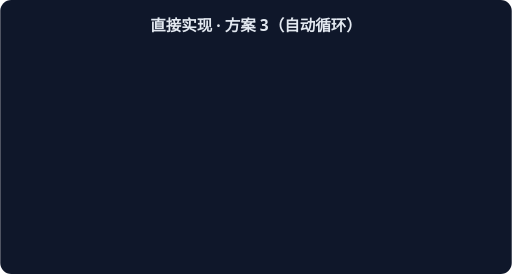
t = 0.00 s
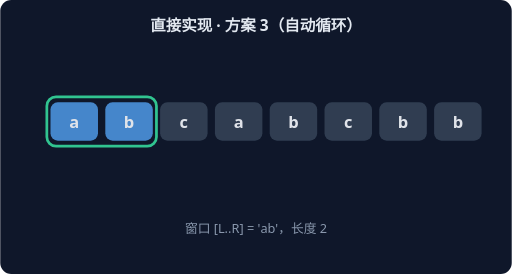
t = 1.67 s
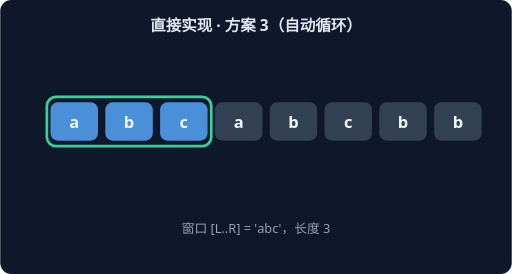
t = 3.33 s
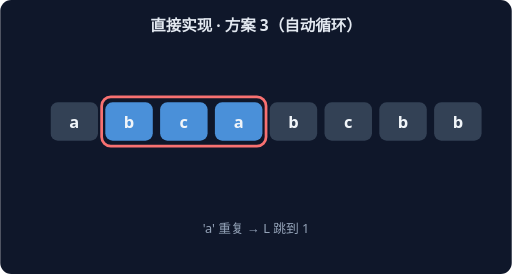
t = 5.00 s
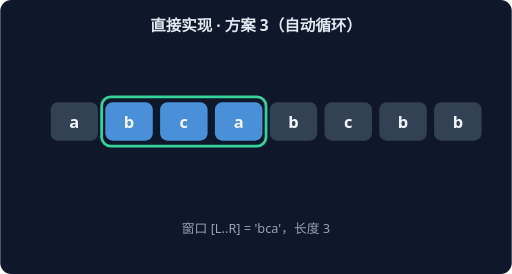
t = 6.67 s
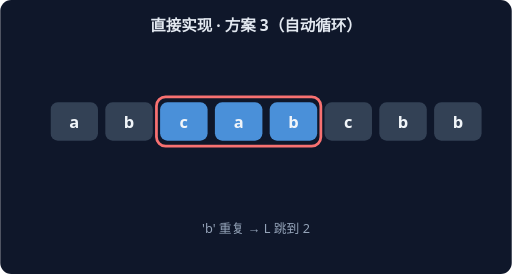
t = 8.33 s

The animated SVG that drew these frames (rendered in a browser with its animation timeline set to each time). Animation: 14 CSS @keyframes rules; frames cover the first 8.33 s, repeats indefinitely.

<svg xmlns="http://www.w3.org/2000/svg" width="560" height="300" viewBox="0 0 560 300" font-family="system-ui,sans-serif">
<rect width="560" height="300" rx="12" fill="#0F172A"/>
<text x="280" y="34" text-anchor="middle" fill="#E2E8F0" font-size="17" font-weight="600">直接实现 · 方案 3（自动循环）</text>
<g style="animation: st0 21.0s linear infinite both">
<rect x="51" y="106" width="60" height="54" rx="10" fill="none" stroke="#34D399" stroke-width="3"/>
<rect x="55" y="112" width="52" height="42" rx="8" fill="#4A90D9"/>
<text x="81" y="140" text-anchor="middle" fill="#F1F5F9" font-size="18" font-weight="700">a</text>
<rect x="115" y="112" width="52" height="42" rx="8" fill="#334155"/>
<text x="141" y="140" text-anchor="middle" fill="#F1F5F9" font-size="18" font-weight="700">b</text>
<rect x="175" y="112" width="52" height="42" rx="8" fill="#334155"/>
<text x="201" y="140" text-anchor="middle" fill="#F1F5F9" font-size="18" font-weight="700">c</text>
<rect x="235" y="112" width="52" height="42" rx="8" fill="#334155"/>
<text x="261" y="140" text-anchor="middle" fill="#F1F5F9" font-size="18" font-weight="700">a</text>
<rect x="295" y="112" width="52" height="42" rx="8" fill="#334155"/>
<text x="321" y="140" text-anchor="middle" fill="#F1F5F9" font-size="18" font-weight="700">b</text>
<rect x="355" y="112" width="52" height="42" rx="8" fill="#334155"/>
<text x="381" y="140" text-anchor="middle" fill="#F1F5F9" font-size="18" font-weight="700">c</text>
<rect x="415" y="112" width="52" height="42" rx="8" fill="#334155"/>
<text x="441" y="140" text-anchor="middle" fill="#F1F5F9" font-size="18" font-weight="700">b</text>
<rect x="475" y="112" width="52" height="42" rx="8" fill="#334155"/>
<text x="501" y="140" text-anchor="middle" fill="#F1F5F9" font-size="18" font-weight="700">b</text>
<text x="280" y="255" text-anchor="middle" fill="#94A3B8" font-size="14">窗口 [L..R] = 'a'，长度 1</text>
</g>
<g style="animation: st1 21.0s linear infinite both">
<rect x="51" y="106" width="120" height="54" rx="10" fill="none" stroke="#34D399" stroke-width="3"/>
<rect x="55" y="112" width="52" height="42" rx="8" fill="#4A90D9"/>
<text x="81" y="140" text-anchor="middle" fill="#F1F5F9" font-size="18" font-weight="700">a</text>
<rect x="115" y="112" width="52" height="42" rx="8" fill="#4A90D9"/>
<text x="141" y="140" text-anchor="middle" fill="#F1F5F9" font-size="18" font-weight="700">b</text>
<rect x="175" y="112" width="52" height="42" rx="8" fill="#334155"/>
<text x="201" y="140" text-anchor="middle" fill="#F1F5F9" font-size="18" font-weight="700">c</text>
<rect x="235" y="112" width="52" height="42" rx="8" fill="#334155"/>
<text x="261" y="140" text-anchor="middle" fill="#F1F5F9" font-size="18" font-weight="700">a</text>
<rect x="295" y="112" width="52" height="42" rx="8" fill="#334155"/>
<text x="321" y="140" text-anchor="middle" fill="#F1F5F9" font-size="18" font-weight="700">b</text>
<rect x="355" y="112" width="52" height="42" rx="8" fill="#334155"/>
<text x="381" y="140" text-anchor="middle" fill="#F1F5F9" font-size="18" font-weight="700">c</text>
<rect x="415" y="112" width="52" height="42" rx="8" fill="#334155"/>
<text x="441" y="140" text-anchor="middle" fill="#F1F5F9" font-size="18" font-weight="700">b</text>
<rect x="475" y="112" width="52" height="42" rx="8" fill="#334155"/>
<text x="501" y="140" text-anchor="middle" fill="#F1F5F9" font-size="18" font-weight="700">b</text>
<text x="280" y="255" text-anchor="middle" fill="#94A3B8" font-size="14">窗口 [L..R] = 'ab'，长度 2</text>
</g>
<g style="animation: st2 21.0s linear infinite both">
<rect x="51" y="106" width="180" height="54" rx="10" fill="none" stroke="#34D399" stroke-width="3"/>
<rect x="55" y="112" width="52" height="42" rx="8" fill="#4A90D9"/>
<text x="81" y="140" text-anchor="middle" fill="#F1F5F9" font-size="18" font-weight="700">a</text>
<rect x="115" y="112" width="52" height="42" rx="8" fill="#4A90D9"/>
<text x="141" y="140" text-anchor="middle" fill="#F1F5F9" font-size="18" font-weight="700">b</text>
<rect x="175" y="112" width="52" height="42" rx="8" fill="#4A90D9"/>
<text x="201" y="140" text-anchor="middle" fill="#F1F5F9" font-size="18" font-weight="700">c</text>
<rect x="235" y="112" width="52" height="42" rx="8" fill="#334155"/>
<text x="261" y="140" text-anchor="middle" fill="#F1F5F9" font-size="18" font-weight="700">a</text>
<rect x="295" y="112" width="52" height="42" rx="8" fill="#334155"/>
<text x="321" y="140" text-anchor="middle" fill="#F1F5F9" font-size="18" font-weight="700">b</text>
<rect x="355" y="112" width="52" height="42" rx="8" fill="#334155"/>
<text x="381" y="140" text-anchor="middle" fill="#F1F5F9" font-size="18" font-weight="700">c</text>
<rect x="415" y="112" width="52" height="42" rx="8" fill="#334155"/>
<text x="441" y="140" text-anchor="middle" fill="#F1F5F9" font-size="18" font-weight="700">b</text>
<rect x="475" y="112" width="52" height="42" rx="8" fill="#334155"/>
<text x="501" y="140" text-anchor="middle" fill="#F1F5F9" font-size="18" font-weight="700">b</text>
<text x="280" y="255" text-anchor="middle" fill="#94A3B8" font-size="14">窗口 [L..R] = 'abc'，长度 3</text>
</g>
<g style="animation: st3 21.0s linear infinite both">
<rect x="111" y="106" width="180" height="54" rx="10" fill="none" stroke="#F87171" stroke-width="3"/>
<rect x="55" y="112" width="52" height="42" rx="8" fill="#334155"/>
<text x="81" y="140" text-anchor="middle" fill="#F1F5F9" font-size="18" font-weight="700">a</text>
<rect x="115" y="112" width="52" height="42" rx="8" fill="#4A90D9"/>
<text x="141" y="140" text-anchor="middle" fill="#F1F5F9" font-size="18" font-weight="700">b</text>
<rect x="175" y="112" width="52" height="42" rx="8" fill="#4A90D9"/>
<text x="201" y="140" text-anchor="middle" fill="#F1F5F9" font-size="18" font-weight="700">c</text>
<rect x="235" y="112" width="52" height="42" rx="8" fill="#4A90D9"/>
<text x="261" y="140" text-anchor="middle" fill="#F1F5F9" font-size="18" font-weight="700">a</text>
<rect x="295" y="112" width="52" height="42" rx="8" fill="#334155"/>
<text x="321" y="140" text-anchor="middle" fill="#F1F5F9" font-size="18" font-weight="700">b</text>
<rect x="355" y="112" width="52" height="42" rx="8" fill="#334155"/>
<text x="381" y="140" text-anchor="middle" fill="#F1F5F9" font-size="18" font-weight="700">c</text>
<rect x="415" y="112" width="52" height="42" rx="8" fill="#334155"/>
<text x="441" y="140" text-anchor="middle" fill="#F1F5F9" font-size="18" font-weight="700">b</text>
<rect x="475" y="112" width="52" height="42" rx="8" fill="#334155"/>
<text x="501" y="140" text-anchor="middle" fill="#F1F5F9" font-size="18" font-weight="700">b</text>
<text x="280" y="255" text-anchor="middle" fill="#94A3B8" font-size="14">'a' 重复 → L 跳到 1</text>
</g>
<g style="animation: st4 21.0s linear infinite both">
<rect x="111" y="106" width="180" height="54" rx="10" fill="none" stroke="#34D399" stroke-width="3"/>
<rect x="55" y="112" width="52" height="42" rx="8" fill="#334155"/>
<text x="81" y="140" text-anchor="middle" fill="#F1F5F9" font-size="18" font-weight="700">a</text>
<rect x="115" y="112" width="52" height="42" rx="8" fill="#4A90D9"/>
<text x="141" y="140" text-anchor="middle" fill="#F1F5F9" font-size="18" font-weight="700">b</text>
<rect x="175" y="112" width="52" height="42" rx="8" fill="#4A90D9"/>
<text x="201" y="140" text-anchor="middle" fill="#F1F5F9" font-size="18" font-weight="700">c</text>
<rect x="235" y="112" width="52" height="42" rx="8" fill="#4A90D9"/>
<text x="261" y="140" text-anchor="middle" fill="#F1F5F9" font-size="18" font-weight="700">a</text>
<rect x="295" y="112" width="52" height="42" rx="8" fill="#334155"/>
<text x="321" y="140" text-anchor="middle" fill="#F1F5F9" font-size="18" font-weight="700">b</text>
<rect x="355" y="112" width="52" height="42" rx="8" fill="#334155"/>
<text x="381" y="140" text-anchor="middle" fill="#F1F5F9" font-size="18" font-weight="700">c</text>
<rect x="415" y="112" width="52" height="42" rx="8" fill="#334155"/>
<text x="441" y="140" text-anchor="middle" fill="#F1F5F9" font-size="18" font-weight="700">b</text>
<rect x="475" y="112" width="52" height="42" rx="8" fill="#334155"/>
<text x="501" y="140" text-anchor="middle" fill="#F1F5F9" font-size="18" font-weight="700">b</text>
<text x="280" y="255" text-anchor="middle" fill="#94A3B8" font-size="14">窗口 [L..R] = 'bca'，长度 3</text>
</g>
<g style="animation: st5 21.0s linear infinite both">
<rect x="171" y="106" width="180" height="54" rx="10" fill="none" stroke="#F87171" stroke-width="3"/>
<rect x="55" y="112" width="52" height="42" rx="8" fill="#334155"/>
<text x="81" y="140" text-anchor="middle" fill="#F1F5F9" font-size="18" font-weight="700">a</text>
<rect x="115" y="112" width="52" height="42" rx="8" fill="#334155"/>
<text x="141" y="140" text-anchor="middle" fill="#F1F5F9" font-size="18" font-weight="700">b</text>
<rect x="175" y="112" width="52" height="42" rx="8" fill="#4A90D9"/>
<text x="201" y="140" text-anchor="middle" fill="#F1F5F9" font-size="18" font-weight="700">c</text>
<rect x="235" y="112" width="52" height="42" rx="8" fill="#4A90D9"/>
<text x="261" y="140" text-anchor="middle" fill="#F1F5F9" font-size="18" font-weight="700">a</text>
<rect x="295" y="112" width="52" height="42" rx="8" fill="#4A90D9"/>
<text x="321" y="140" text-anchor="middle" fill="#F1F5F9" font-size="18" font-weight="700">b</text>
<rect x="355" y="112" width="52" height="42" rx="8" fill="#334155"/>
<text x="381" y="140" text-anchor="middle" fill="#F1F5F9" font-size="18" font-weight="700">c</text>
<rect x="415" y="112" width="52" height="42" rx="8" fill="#334155"/>
<text x="441" y="140" text-anchor="middle" fill="#F1F5F9" font-size="18" font-weight="700">b</text>
<rect x="475" y="112" width="52" height="42" rx="8" fill="#334155"/>
<text x="501" y="140" text-anchor="middle" fill="#F1F5F9" font-size="18" font-weight="700">b</text>
<text x="280" y="255" text-anchor="middle" fill="#94A3B8" font-size="14">'b' 重复 → L 跳到 2</text>
</g>
<g style="animation: st6 21.0s linear infinite both">
<rect x="171" y="106" width="180" height="54" rx="10" fill="none" stroke="#34D399" stroke-width="3"/>
<rect x="55" y="112" width="52" height="42" rx="8" fill="#334155"/>
<text x="81" y="140" text-anchor="middle" fill="#F1F5F9" font-size="18" font-weight="700">a</text>
<rect x="115" y="112" width="52" height="42" rx="8" fill="#334155"/>
<text x="141" y="140" text-anchor="middle" fill="#F1F5F9" font-size="18" font-weight="700">b</text>
<rect x="175" y="112" width="52" height="42" rx="8" fill="#4A90D9"/>
<text x="201" y="140" text-anchor="middle" fill="#F1F5F9" font-size="18" font-weight="700">c</text>
<rect x="235" y="112" width="52" height="42" rx="8" fill="#4A90D9"/>
<text x="261" y="140" text-anchor="middle" fill="#F1F5F9" font-size="18" font-weight="700">a</text>
<rect x="295" y="112" width="52" height="42" rx="8" fill="#4A90D9"/>
<text x="321" y="140" text-anchor="middle" fill="#F1F5F9" font-size="18" font-weight="700">b</text>
<rect x="355" y="112" width="52" height="42" rx="8" fill="#334155"/>
<text x="381" y="140" text-anchor="middle" fill="#F1F5F9" font-size="18" font-weight="700">c</text>
<rect x="415" y="112" width="52" height="42" rx="8" fill="#334155"/>
<text x="441" y="140" text-anchor="middle" fill="#F1F5F9" font-size="18" font-weight="700">b</text>
<rect x="475" y="112" width="52" height="42" rx="8" fill="#334155"/>
<text x="501" y="140" text-anchor="middle" fill="#F1F5F9" font-size="18" font-weight="700">b</text>
<text x="280" y="255" text-anchor="middle" fill="#94A3B8" font-size="14">窗口 [L..R] = 'cab'，长度 3</text>
</g>
<g style="animation: st7 21.0s linear infinite both">
<rect x="231" y="106" width="180" height="54" rx="10" fill="none" stroke="#F87171" stroke-width="3"/>
<rect x="55" y="112" width="52" height="42" rx="8" fill="#334155"/>
<text x="81" y="140" text-anchor="middle" fill="#F1F5F9" font-size="18" font-weight="700">a</text>
<rect x="115" y="112" width="52" height="42" rx="8" fill="#334155"/>
<text x="141" y="140" text-anchor="middle" fill="#F1F5F9" font-size="18" font-weight="700">b</text>
<rect x="175" y="112" width="52" height="42" rx="8" fill="#334155"/>
<text x="201" y="140" text-anchor="middle" fill="#F1F5F9" font-size="18" font-weight="700">c</text>
<rect x="235" y="112" width="52" height="42" rx="8" fill="#4A90D9"/>
<text x="261" y="140" text-anchor="middle" fill="#F1F5F9" font-size="18" font-weight="700">a</text>
<rect x="295" y="112" width="52" height="42" rx="8" fill="#4A90D9"/>
<text x="321" y="140" text-anchor="middle" fill="#F1F5F9" font-size="18" font-weight="700">b</text>
<rect x="355" y="112" width="52" height="42" rx="8" fill="#4A90D9"/>
<text x="381" y="140" text-anchor="middle" fill="#F1F5F9" font-size="18" font-weight="700">c</text>
<rect x="415" y="112" width="52" height="42" rx="8" fill="#334155"/>
<text x="441" y="140" text-anchor="middle" fill="#F1F5F9" font-size="18" font-weight="700">b</text>
<rect x="475" y="112" width="52" height="42" rx="8" fill="#334155"/>
<text x="501" y="140" text-anchor="middle" fill="#F1F5F9" font-size="18" font-weight="700">b</text>
<text x="280" y="255" text-anchor="middle" fill="#94A3B8" font-size="14">'c' 重复 → L 跳到 3</text>
</g>
<g style="animation: st8 21.0s linear infinite both">
<rect x="231" y="106" width="180" height="54" rx="10" fill="none" stroke="#34D399" stroke-width="3"/>
<rect x="55" y="112" width="52" height="42" rx="8" fill="#334155"/>
<text x="81" y="140" text-anchor="middle" fill="#F1F5F9" font-size="18" font-weight="700">a</text>
<rect x="115" y="112" width="52" height="42" rx="8" fill="#334155"/>
<text x="141" y="140" text-anchor="middle" fill="#F1F5F9" font-size="18" font-weight="700">b</text>
<rect x="175" y="112" width="52" height="42" rx="8" fill="#334155"/>
<text x="201" y="140" text-anchor="middle" fill="#F1F5F9" font-size="18" font-weight="700">c</text>
<rect x="235" y="112" width="52" height="42" rx="8" fill="#4A90D9"/>
<text x="261" y="140" text-anchor="middle" fill="#F1F5F9" font-size="18" font-weight="700">a</text>
<rect x="295" y="112" width="52" height="42" rx="8" fill="#4A90D9"/>
<text x="321" y="140" text-anchor="middle" fill="#F1F5F9" font-size="18" font-weight="700">b</text>
<rect x="355" y="112" width="52" height="42" rx="8" fill="#4A90D9"/>
<text x="381" y="140" text-anchor="middle" fill="#F1F5F9" font-size="18" font-weight="700">c</text>
<rect x="415" y="112" width="52" height="42" rx="8" fill="#334155"/>
<text x="441" y="140" text-anchor="middle" fill="#F1F5F9" font-size="18" font-weight="700">b</text>
<rect x="475" y="112" width="52" height="42" rx="8" fill="#334155"/>
<text x="501" y="140" text-anchor="middle" fill="#F1F5F9" font-size="18" font-weight="700">b</text>
<text x="280" y="255" text-anchor="middle" fill="#94A3B8" font-size="14">窗口 [L..R] = 'abc'，长度 3</text>
</g>
<g style="animation: st9 21.0s linear infinite both">
<rect x="351" y="106" width="120" height="54" rx="10" fill="none" stroke="#F87171" stroke-width="3"/>
<rect x="55" y="112" width="52" height="42" rx="8" fill="#334155"/>
<text x="81" y="140" text-anchor="middle" fill="#F1F5F9" font-size="18" font-weight="700">a</text>
<rect x="115" y="112" width="52" height="42" rx="8" fill="#334155"/>
<text x="141" y="140" text-anchor="middle" fill="#F1F5F9" font-size="18" font-weight="700">b</text>
<rect x="175" y="112" width="52" height="42" rx="8" fill="#334155"/>
<text x="201" y="140" text-anchor="middle" fill="#F1F5F9" font-size="18" font-weight="700">c</text>
<rect x="235" y="112" width="52" height="42" rx="8" fill="#334155"/>
<text x="261" y="140" text-anchor="middle" fill="#F1F5F9" font-size="18" font-weight="700">a</text>
<rect x="295" y="112" width="52" height="42" rx="8" fill="#334155"/>
<text x="321" y="140" text-anchor="middle" fill="#F1F5F9" font-size="18" font-weight="700">b</text>
<rect x="355" y="112" width="52" height="42" rx="8" fill="#4A90D9"/>
<text x="381" y="140" text-anchor="middle" fill="#F1F5F9" font-size="18" font-weight="700">c</text>
<rect x="415" y="112" width="52" height="42" rx="8" fill="#4A90D9"/>
<text x="441" y="140" text-anchor="middle" fill="#F1F5F9" font-size="18" font-weight="700">b</text>
<rect x="475" y="112" width="52" height="42" rx="8" fill="#334155"/>
<text x="501" y="140" text-anchor="middle" fill="#F1F5F9" font-size="18" font-weight="700">b</text>
<text x="280" y="255" text-anchor="middle" fill="#94A3B8" font-size="14">'b' 重复 → L 跳到 5</text>
</g>
<g style="animation: st10 21.0s linear infinite both">
<rect x="351" y="106" width="120" height="54" rx="10" fill="none" stroke="#34D399" stroke-width="3"/>
<rect x="55" y="112" width="52" height="42" rx="8" fill="#334155"/>
<text x="81" y="140" text-anchor="middle" fill="#F1F5F9" font-size="18" font-weight="700">a</text>
<rect x="115" y="112" width="52" height="42" rx="8" fill="#334155"/>
<text x="141" y="140" text-anchor="middle" fill="#F1F5F9" font-size="18" font-weight="700">b</text>
<rect x="175" y="112" width="52" height="42" rx="8" fill="#334155"/>
<text x="201" y="140" text-anchor="middle" fill="#F1F5F9" font-size="18" font-weight="700">c</text>
<rect x="235" y="112" width="52" height="42" rx="8" fill="#334155"/>
<text x="261" y="140" text-anchor="middle" fill="#F1F5F9" font-size="18" font-weight="700">a</text>
<rect x="295" y="112" width="52" height="42" rx="8" fill="#334155"/>
<text x="321" y="140" text-anchor="middle" fill="#F1F5F9" font-size="18" font-weight="700">b</text>
<rect x="355" y="112" width="52" height="42" rx="8" fill="#4A90D9"/>
<text x="381" y="140" text-anchor="middle" fill="#F1F5F9" font-size="18" font-weight="700">c</text>
<rect x="415" y="112" width="52" height="42" rx="8" fill="#4A90D9"/>
<text x="441" y="140" text-anchor="middle" fill="#F1F5F9" font-size="18" font-weight="700">b</text>
<rect x="475" y="112" width="52" height="42" rx="8" fill="#334155"/>
<text x="501" y="140" text-anchor="middle" fill="#F1F5F9" font-size="18" font-weight="700">b</text>
<text x="280" y="255" text-anchor="middle" fill="#94A3B8" font-size="14">窗口 [L..R] = 'cb'，长度 2</text>
</g>
<g style="animation: st11 21.0s linear infinite both">
<rect x="471" y="106" width="60" height="54" rx="10" fill="none" stroke="#F87171" stroke-width="3"/>
<rect x="55" y="112" width="52" height="42" rx="8" fill="#334155"/>
<text x="81" y="140" text-anchor="middle" fill="#F1F5F9" font-size="18" font-weight="700">a</text>
<rect x="115" y="112" width="52" height="42" rx="8" fill="#334155"/>
<text x="141" y="140" text-anchor="middle" fill="#F1F5F9" font-size="18" font-weight="700">b</text>
<rect x="175" y="112" width="52" height="42" rx="8" fill="#334155"/>
<text x="201" y="140" text-anchor="middle" fill="#F1F5F9" font-size="18" font-weight="700">c</text>
<rect x="235" y="112" width="52" height="42" rx="8" fill="#334155"/>
<text x="261" y="140" text-anchor="middle" fill="#F1F5F9" font-size="18" font-weight="700">a</text>
<rect x="295" y="112" width="52" height="42" rx="8" fill="#334155"/>
<text x="321" y="140" text-anchor="middle" fill="#F1F5F9" font-size="18" font-weight="700">b</text>
<rect x="355" y="112" width="52" height="42" rx="8" fill="#334155"/>
<text x="381" y="140" text-anchor="middle" fill="#F1F5F9" font-size="18" font-weight="700">c</text>
<rect x="415" y="112" width="52" height="42" rx="8" fill="#334155"/>
<text x="441" y="140" text-anchor="middle" fill="#F1F5F9" font-size="18" font-weight="700">b</text>
<rect x="475" y="112" width="52" height="42" rx="8" fill="#4A90D9"/>
<text x="501" y="140" text-anchor="middle" fill="#F1F5F9" font-size="18" font-weight="700">b</text>
<text x="280" y="255" text-anchor="middle" fill="#94A3B8" font-size="14">'b' 重复 → L 跳到 7</text>
</g>
<g style="animation: st12 21.0s linear infinite both">
<rect x="471" y="106" width="60" height="54" rx="10" fill="none" stroke="#34D399" stroke-width="3"/>
<rect x="55" y="112" width="52" height="42" rx="8" fill="#334155"/>
<text x="81" y="140" text-anchor="middle" fill="#F1F5F9" font-size="18" font-weight="700">a</text>
<rect x="115" y="112" width="52" height="42" rx="8" fill="#334155"/>
<text x="141" y="140" text-anchor="middle" fill="#F1F5F9" font-size="18" font-weight="700">b</text>
<rect x="175" y="112" width="52" height="42" rx="8" fill="#334155"/>
<text x="201" y="140" text-anchor="middle" fill="#F1F5F9" font-size="18" font-weight="700">c</text>
<rect x="235" y="112" width="52" height="42" rx="8" fill="#334155"/>
<text x="261" y="140" text-anchor="middle" fill="#F1F5F9" font-size="18" font-weight="700">a</text>
<rect x="295" y="112" width="52" height="42" rx="8" fill="#334155"/>
<text x="321" y="140" text-anchor="middle" fill="#F1F5F9" font-size="18" font-weight="700">b</text>
<rect x="355" y="112" width="52" height="42" rx="8" fill="#334155"/>
<text x="381" y="140" text-anchor="middle" fill="#F1F5F9" font-size="18" font-weight="700">c</text>
<rect x="415" y="112" width="52" height="42" rx="8" fill="#334155"/>
<text x="441" y="140" text-anchor="middle" fill="#F1F5F9" font-size="18" font-weight="700">b</text>
<rect x="475" y="112" width="52" height="42" rx="8" fill="#4A90D9"/>
<text x="501" y="140" text-anchor="middle" fill="#F1F5F9" font-size="18" font-weight="700">b</text>
<text x="280" y="255" text-anchor="middle" fill="#94A3B8" font-size="14">窗口 [L..R] = 'b'，长度 1</text>
</g>
<g style="animation: st13 21.0s linear infinite both">
<rect x="55" y="112" width="52" height="42" rx="8" fill="#34D399"/>
<text x="81" y="140" text-anchor="middle" fill="#F1F5F9" font-size="18" font-weight="700">a</text>
<rect x="115" y="112" width="52" height="42" rx="8" fill="#34D399"/>
<text x="141" y="140" text-anchor="middle" fill="#F1F5F9" font-size="18" font-weight="700">b</text>
<rect x="175" y="112" width="52" height="42" rx="8" fill="#34D399"/>
<text x="201" y="140" text-anchor="middle" fill="#F1F5F9" font-size="18" font-weight="700">c</text>
<rect x="235" y="112" width="52" height="42" rx="8" fill="#334155"/>
<text x="261" y="140" text-anchor="middle" fill="#F1F5F9" font-size="18" font-weight="700">a</text>
<rect x="295" y="112" width="52" height="42" rx="8" fill="#334155"/>
<text x="321" y="140" text-anchor="middle" fill="#F1F5F9" font-size="18" font-weight="700">b</text>
<rect x="355" y="112" width="52" height="42" rx="8" fill="#334155"/>
<text x="381" y="140" text-anchor="middle" fill="#F1F5F9" font-size="18" font-weight="700">c</text>
<rect x="415" y="112" width="52" height="42" rx="8" fill="#334155"/>
<text x="441" y="140" text-anchor="middle" fill="#F1F5F9" font-size="18" font-weight="700">b</text>
<rect x="475" y="112" width="52" height="42" rx="8" fill="#334155"/>
<text x="501" y="140" text-anchor="middle" fill="#F1F5F9" font-size="18" font-weight="700">b</text>
<text x="280" y="255" text-anchor="middle" fill="#94A3B8" font-size="14">最长无重复子串 'abc'（长度 3）</text>
</g>
<style>
.st0 {opacity:0} @keyframes st0 {0%{opacity:0}0.00%{opacity:0}0.86%{opacity:1}6.29%{opacity:1}7.14%{opacity:0}100%{opacity:0}}
.st1 {opacity:0} @keyframes st1 {0%{opacity:0}7.14%{opacity:0}8.00%{opacity:1}13.43%{opacity:1}14.29%{opacity:0}100%{opacity:0}}
.st2 {opacity:0} @keyframes st2 {0%{opacity:0}14.29%{opacity:0}15.14%{opacity:1}20.57%{opacity:1}21.43%{opacity:0}100%{opacity:0}}
.st3 {opacity:0} @keyframes st3 {0%{opacity:0}21.43%{opacity:0}22.29%{opacity:1}27.71%{opacity:1}28.57%{opacity:0}100%{opacity:0}}
.st4 {opacity:0} @keyframes st4 {0%{opacity:0}28.57%{opacity:0}29.43%{opacity:1}34.86%{opacity:1}35.71%{opacity:0}100%{opacity:0}}
.st5 {opacity:0} @keyframes st5 {0%{opacity:0}35.71%{opacity:0}36.57%{opacity:1}42.00%{opacity:1}42.86%{opacity:0}100%{opacity:0}}
.st6 {opacity:0} @keyframes st6 {0%{opacity:0}42.86%{opacity:0}43.71%{opacity:1}49.14%{opacity:1}50.00%{opacity:0}100%{opacity:0}}
.st7 {opacity:0} @keyframes st7 {0%{opacity:0}50.00%{opacity:0}50.86%{opacity:1}56.29%{opacity:1}57.14%{opacity:0}100%{opacity:0}}
.st8 {opacity:0} @keyframes st8 {0%{opacity:0}57.14%{opacity:0}58.00%{opacity:1}63.43%{opacity:1}64.29%{opacity:0}100%{opacity:0}}
.st9 {opacity:0} @keyframes st9 {0%{opacity:0}64.29%{opacity:0}65.14%{opacity:1}70.57%{opacity:1}71.43%{opacity:0}100%{opacity:0}}
.st10 {opacity:0} @keyframes st10 {0%{opacity:0}71.43%{opacity:0}72.29%{opacity:1}77.71%{opacity:1}78.57%{opacity:0}100%{opacity:0}}
.st11 {opacity:0} @keyframes st11 {0%{opacity:0}78.57%{opacity:0}79.43%{opacity:1}84.86%{opacity:1}85.71%{opacity:0}100%{opacity:0}}
.st12 {opacity:0} @keyframes st12 {0%{opacity:0}85.71%{opacity:0}86.57%{opacity:1}92.00%{opacity:1}92.86%{opacity:0}100%{opacity:0}}
.st13 {opacity:0} @keyframes st13 {0%{opacity:0}92.86%{opacity:0}93.71%{opacity:1}99.14%{opacity:1}100.00%{opacity:0}100%{opacity:0}}
</style>
</svg>
